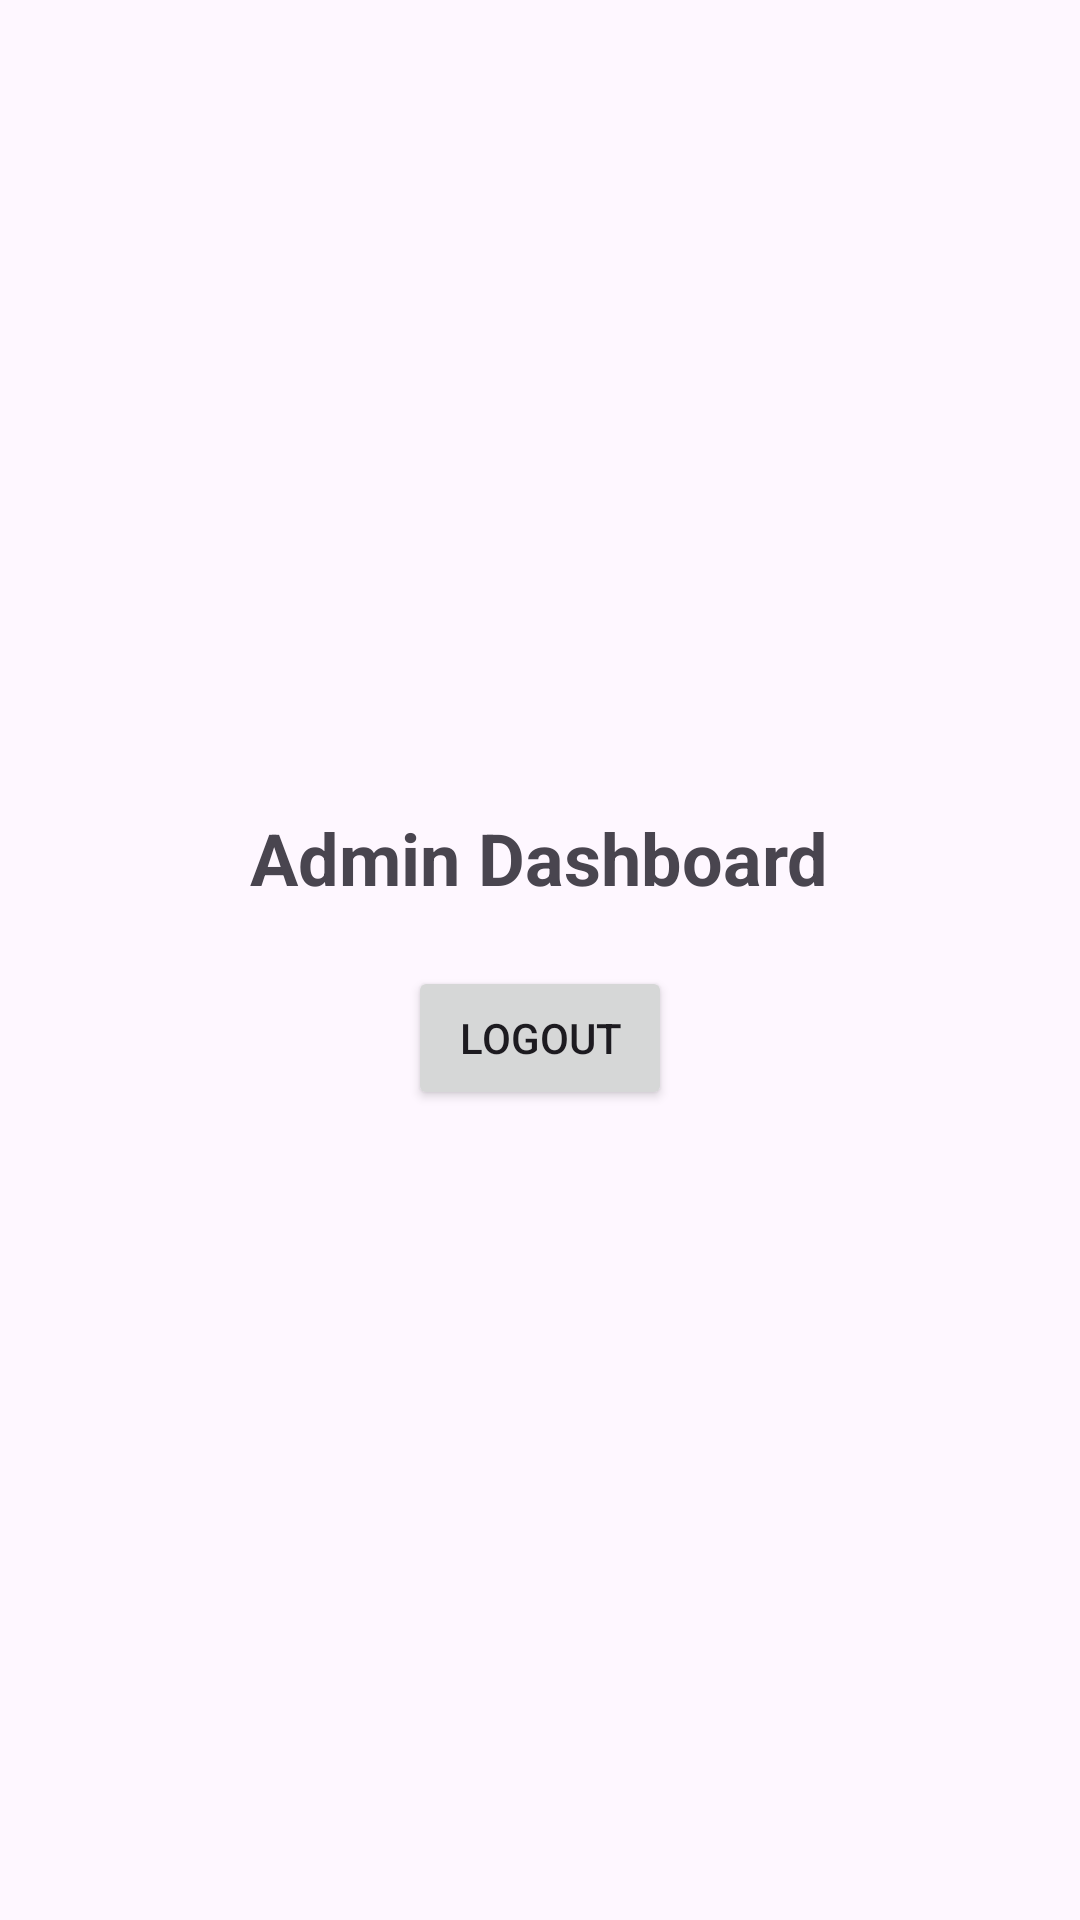

Layout XML and referenced resources for this Android screen:
<!-- AndroidManifest.xml: application theme Theme.MobileShoesStore -->
<!-- res/layout/activity_admin_dashboard.xml -->
<?xml version="1.0" encoding="utf-8"?>
<LinearLayout xmlns:android="http://schemas.android.com/apk/res/android"
    android:layout_width="match_parent"
    android:layout_height="match_parent"
    android:gravity="center"
    android:orientation="vertical"
    android:padding="24dp">

    <TextView
        android:id="@+id/txtTitle"
        android:layout_width="wrap_content"
        android:layout_height="wrap_content"
        android:text="Admin Dashboard"
        android:textSize="24sp"
        android:textStyle="bold" />

    <Button
        android:id="@+id/btnLogout"
        android:layout_width="wrap_content"
        android:layout_height="wrap_content"
        android:layout_marginTop="20dp"
        android:text="Logout" />

</LinearLayout>
<!-- resources referenced by this layout -->
<resources>
  <style name="Theme.MobileShoesStore" parent="Base.Theme.MobileShoesStore" />
  <style name="Base.Theme.MobileShoesStore" parent="Theme.Material3.DayNight.NoActionBar">
          
          
      </style>
</resources>
